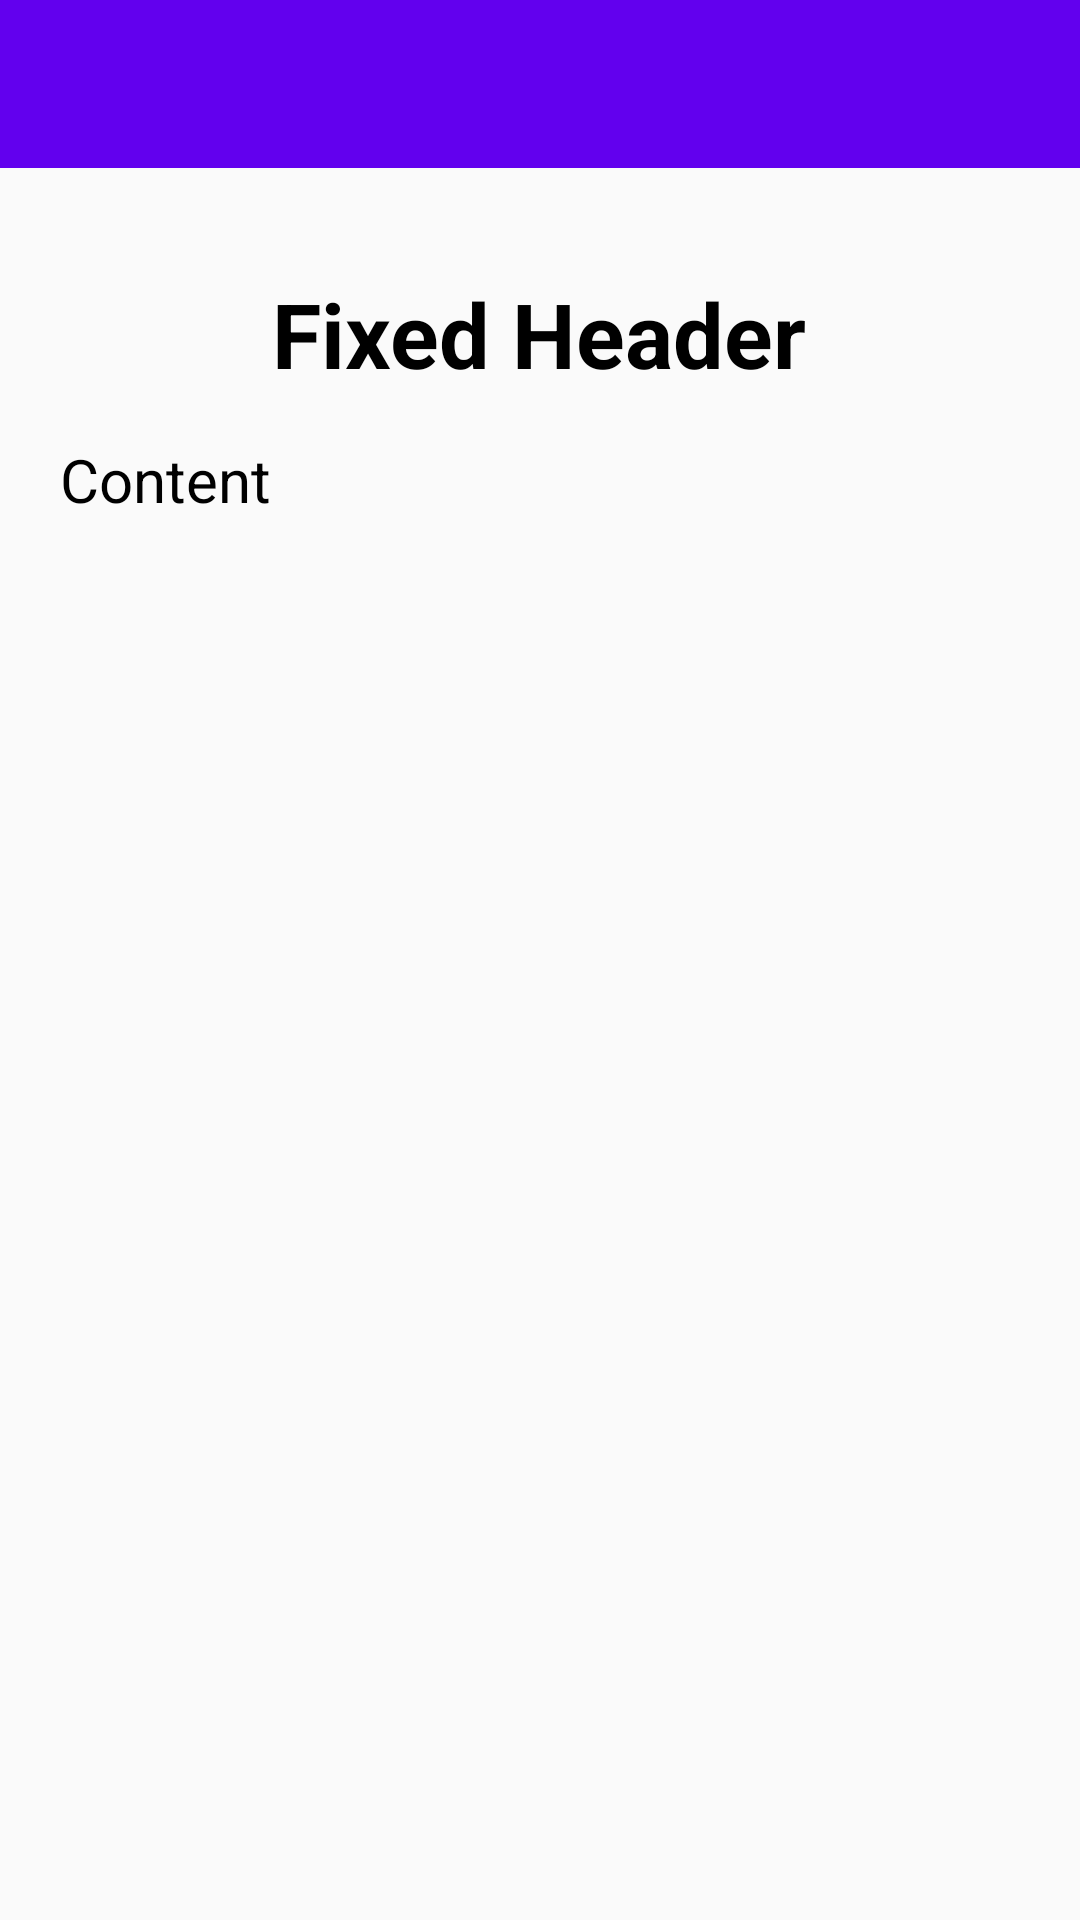

Layout XML and referenced resources for this Android screen:
<!-- AndroidManifest.xml: application theme AppTheme -->
<!-- res/layout/bilgiler.xml -->
<?xml version="1.0" encoding="utf-8"?>
<RelativeLayout xmlns:android="http://schemas.android.com/apk/res/android"
    xmlns:tools="http://schemas.android.com/tools"
    android:layout_width="match_parent"
    android:layout_height="match_parent"
    >

    <RelativeLayout
        android:id="@+id/tool"
        android:layout_width="match_parent"
        android:layout_height="wrap_content"
        android:layout_alignParentTop="true"
        android:gravity="center"


        >
        <android.support.v7.widget.Toolbar xmlns:android="http://schemas.android.com/apk/res/android"
            xmlns:local="http://schemas.android.com/apk/res-auto"
            android:id="@+id/toolbar"
            android:layout_width="match_parent"
            android:layout_height="wrap_content"
            android:minHeight="?attr/actionBarSize"
            android:background="?attr/colorPrimary"
            local:theme="@style/ThemeOverlay.AppCompat.Dark.ActionBar"
            local:popupTheme="@style/ThemeOverlay.AppCompat.Light">

            <Button
                android:id="@+id/btnHomeEcodes"
                android:layout_height="40dp"
                android:layout_width="40dp"
                android:background="@drawable/home"
                android:layout_gravity="center"
                />
        </android.support.v7.widget.Toolbar>
    </RelativeLayout>

    

    <RelativeLayout
        android:id="@+id/header"
        android:layout_width="match_parent"
        android:layout_height="wrap_content"
        android:gravity="center"
        android:layout_below="@+id/tool"
        android:layout_marginTop="30dp"
        android:layout_marginBottom="10dp">

        <TextView
            android:id="@+id/txtTitle"
            android:layout_width="wrap_content"
            android:layout_height="wrap_content"
            android:layout_margin="5dp"
            android:text="Fixed Header"
            android:textColor="@android:color/black"
            android:textSize="30sp"
            android:textStyle="bold"/>
    </RelativeLayout>

    

    <RelativeLayout
        android:id="@+id/content"
        android:layout_width="match_parent"
        android:layout_height="wrap_content"
        android:layout_below="@id/header"
        android:gravity="left"
        android:layout_marginStart="20dp"
        android:layout_marginEnd="20dp"
        >

        <TextView
            android:id="@+id/txtContent"
            android:layout_width="wrap_content"
            android:layout_height="wrap_content"
            android:text="Content"
            android:textColor="@android:color/black"
            android:textSize="20sp" />
    </RelativeLayout>

    </RelativeLayout>
<!-- resources referenced by this layout -->
<resources>
  <style name="AppTheme" parent="Theme.AppCompat.Light.DarkActionBar">
          
          <item name="colorPrimary">@color/colorPrimary</item>
          <item name="colorPrimaryDark">@color/colorPrimaryDark</item>
          <item name="colorAccent">@color/colorAccent</item>
      </style>
  <!-- not gathered from this repository: default colours our renderer supplied (Android Studio template values) -->
  <color name="colorPrimary">#FF6200EE</color>
  <color name="colorPrimaryDark">#FF3700B3</color>
  <color name="colorAccent">#FF03DAC5</color>
</resources>
